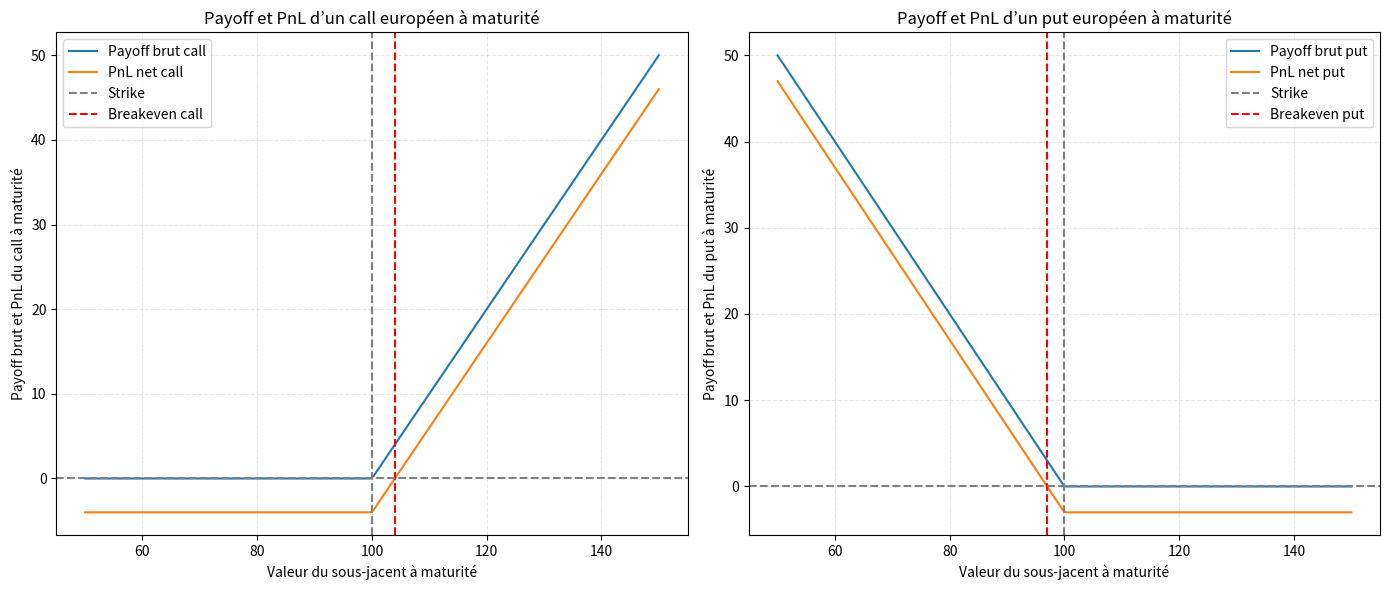

Python code for this plot:
import numpy as np
import matplotlib.pyplot as plt
# Calcule le payoff brut d'un call/put européen à maturité.

#     S_T : prix du sous-jacent à maturité
#     K   : prix d'exercice (strike)

def calculer_call_payoff(S_T: float, K: float) -> float :
    call_payoff = max(S_T - K, 0)
    return call_payoff

def calculer_put_payoff(S_T: float, K: float) -> float :
    put_payoff = max(K - S_T, 0)
    return put_payoff

# Calcule le P&L net d'un call/put long à maturité.

#     S_T : prix du sous-jacent à maturité
#     K   : prix d'exercice du call
#     C   : prime payée pour acheter le call

def calculer_call_PnL(S_T: float, K: float, C: float) -> float : 
    return calculer_call_payoff(S_T, K) - C

def calculer_put_PnL(S_T: float, K: float, P: float) -> float : 
    return calculer_put_payoff(S_T, K) - P

# if __name__ == "__main__":
#     K = 100.0
#     C = 4.0
#     S_T = 108.0

#     payoff_call = calculer_call_payoff(S_T, K)
#     pnl_call = calculer_call_PnL(S_T, K, C)

#     print("Exemple call long :")
#     print(f"S_T = {S_T}, K = {K}, prime = {C}")
#     print(f"Payoff brut du call = {payoff_call}")
#     print(f"P&L net du call = {pnl_call}")

# Graphiques payoffs bruts et PnL
def tracer_payoffs(K: float, C: float, P: float) -> None:

# Trace les payoffs bruts et les P&L nets d'un call et d'un put en fonction de plusieurs prix possibles du sous-jacent à maturité.

# K : strike commun aux deux options.
# C : prime payée pour acheter le call.
# P : prime payée pour acheter le put.

    valeurs_S_T = np.linspace(50, 150, 200)

    payoffs_call = [
    calculer_call_payoff(prix_courant, K)
    for prix_courant in valeurs_S_T
    ]
    pnl_call = [
    calculer_call_PnL(prix_courant, K, C)
    for prix_courant in valeurs_S_T
    ]

    fig, axes = plt.subplots(1, 2, figsize=(14, 6))
    axes[0].plot(valeurs_S_T, payoffs_call, label="Payoff brut call")
    axes[0].plot(valeurs_S_T, pnl_call, label="PnL net call")
    axes[0].axvline(x=K, color="grey", linestyle="--", label="Strike")
    axes[0].axvline(x=K+C, color="red", linestyle="--", label="Breakeven call")
    axes[0].axhline(y=0, color="grey", linestyle="--")
    axes[0].set_xlabel("Valeur du sous-jacent à maturité")
    axes[0].set_ylabel("Payoff brut et PnL du call à maturité")
    axes[0].set_title("Payoff et PnL d’un call européen à maturité")
    axes[0].legend()
    axes[0].grid(linestyle="--", alpha=0.3)

    payoffs_put = [
    calculer_put_payoff(prix_courant, K)
    for prix_courant in valeurs_S_T
    ]
    pnl_put = [
    calculer_put_PnL(prix_courant, K, P)
    for prix_courant in valeurs_S_T
    ]

    
    axes[1].plot(valeurs_S_T, payoffs_put, label="Payoff brut put")
    axes[1].plot(valeurs_S_T, pnl_put, label="PnL net put")
    axes[1].axvline(x=K, color="grey", linestyle="--", label="Strike")
    axes[1].axvline(x=K-P, color="red", linestyle="--", label="Breakeven put")
    axes[1].axhline(y=0, color="grey", linestyle="--")
    axes[1].set_xlabel("Valeur du sous-jacent à maturité")
    axes[1].set_ylabel("Payoff brut et PnL du put à maturité")
    axes[1].set_title("Payoff et PnL d’un put européen à maturité")
    axes[1].legend()
    axes[1].grid(linestyle="--", alpha=0.3)

    fig.tight_layout()
    plt.show()

if __name__ == "__main__":
    tracer_payoffs(K=100, C=4, P=3)
